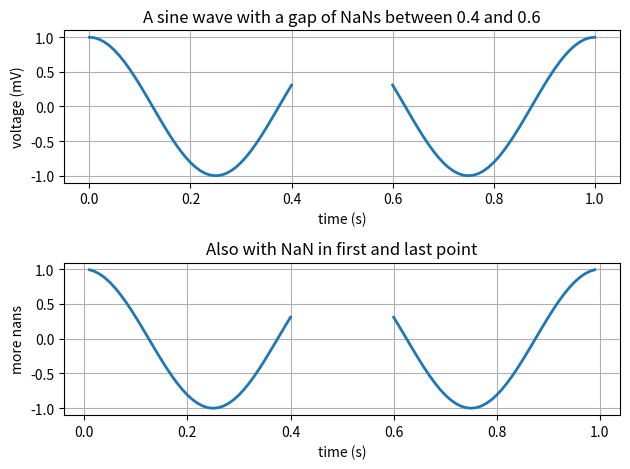

Write the Python code that produced this figure.
%matplotlib inline

import numpy as np
import matplotlib.pyplot as plt

t = np.arange(0.0, 1.0 + 0.01, 0.01)
s = np.cos(2 * 2 * np.pi * t)
t[41:60] = np.nan

plt.subplot(2, 1, 1)
plt.plot(t, s, '-', lw=2)

plt.xlabel('time (s)')
plt.ylabel('voltage (mV)')
plt.title('A sine wave with a gap of NaNs between 0.4 and 0.6')
plt.grid(True)

plt.subplot(2, 1, 2)
t[0] = np.nan
t[-1] = np.nan
plt.plot(t, s, '-', lw=2)
plt.title('Also with NaN in first and last point')

plt.xlabel('time (s)')
plt.ylabel('more nans')
plt.grid(True)

plt.tight_layout()
plt.show()